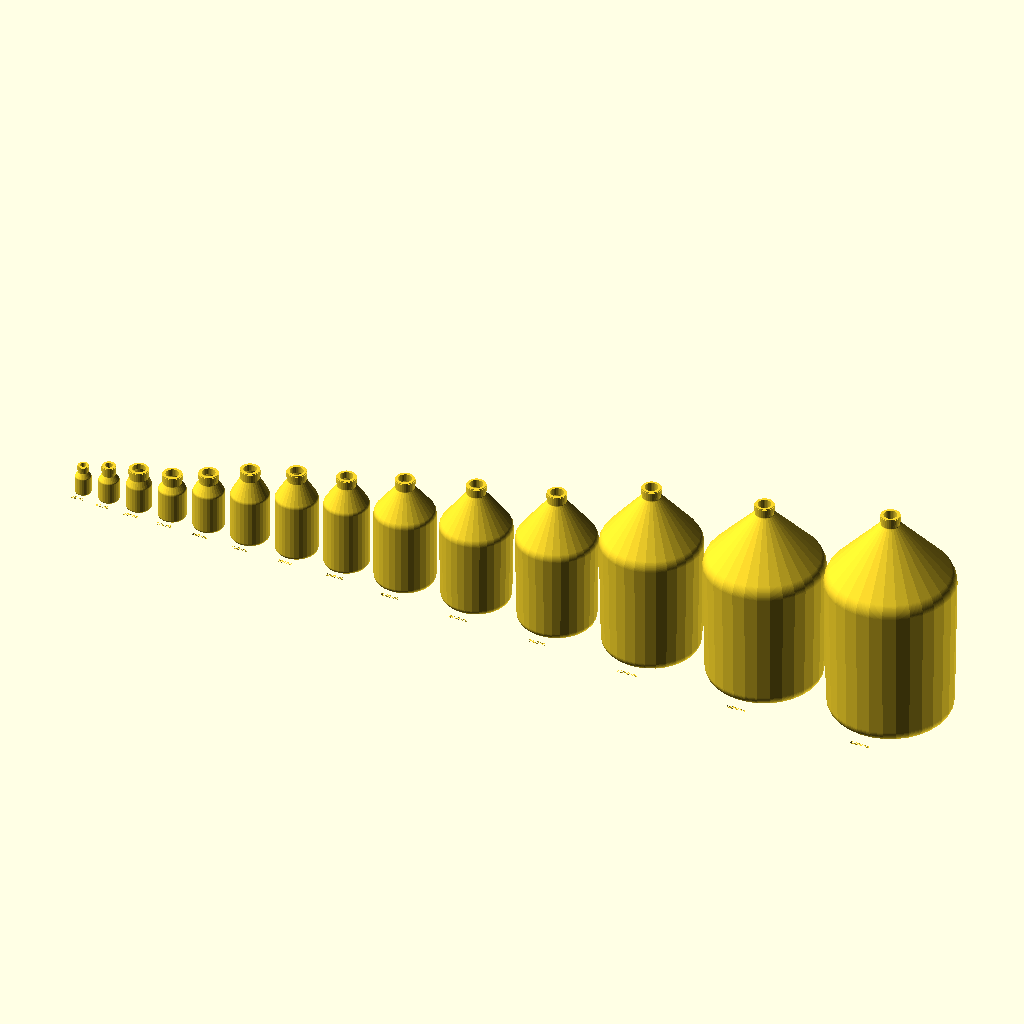
Cell 1: rendered with the file's own defaults.
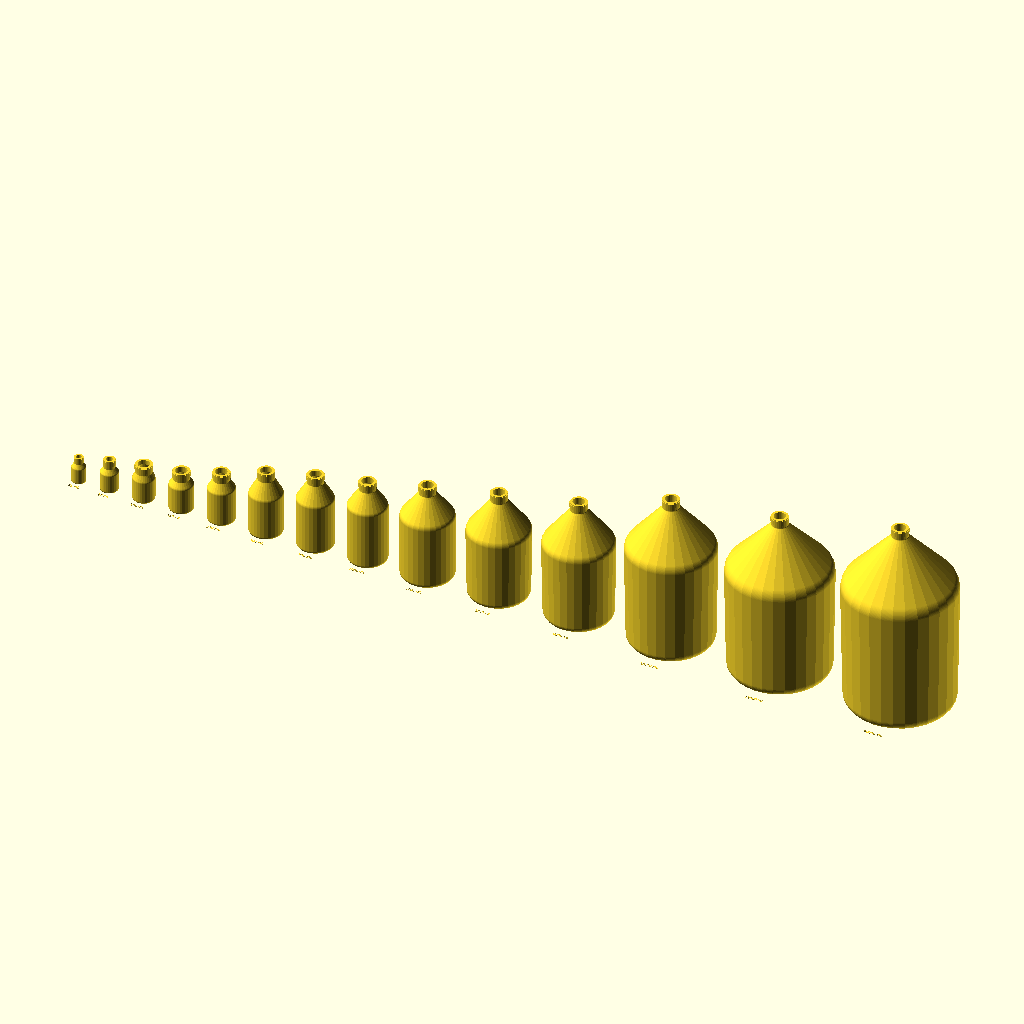
Cell 2: the same model with gap = 40.
The same orthographic view direction (rotation 55°, 0°, 25°; colour scheme Cornfield) for every cell, with the view re-fitted per cell, so scale and position can differ between cells.
Source of the model, examples/all_sizes.scad:
// Every ISO 4796-1 size in a row, labelled, thread off, with each size's capacity report echoed.
include <../iso4796.scad> // for iso4796_sizes; the library draws nothing at top level

gap = 20;

function r_at(i) = iso4796_diameter(iso4796_sizes[i]) / 2;

// x of each bottle's centre: the running sum of the diameters before it
function x_at(i) = i == 0 ? 0 : x_at(i - 1) + r_at(i - 1) + gap + r_at(i);

for (i = [0:len(iso4796_sizes) - 1]) {
  s = iso4796_sizes[i];
  iso4796_report(s);
  translate([x_at(i), 0, 0]) {
    iso4796_bottle(s);
    translate([0, -r_at(i) - 6, 0])
      linear_extrude(1)
        text(str(iso4796_capacity(s), " mL"), size=8, halign="center", valign="top");
  }
}
Customizer parameters (derived from the source; name, type, default, range or options):
gap: number, default 20
